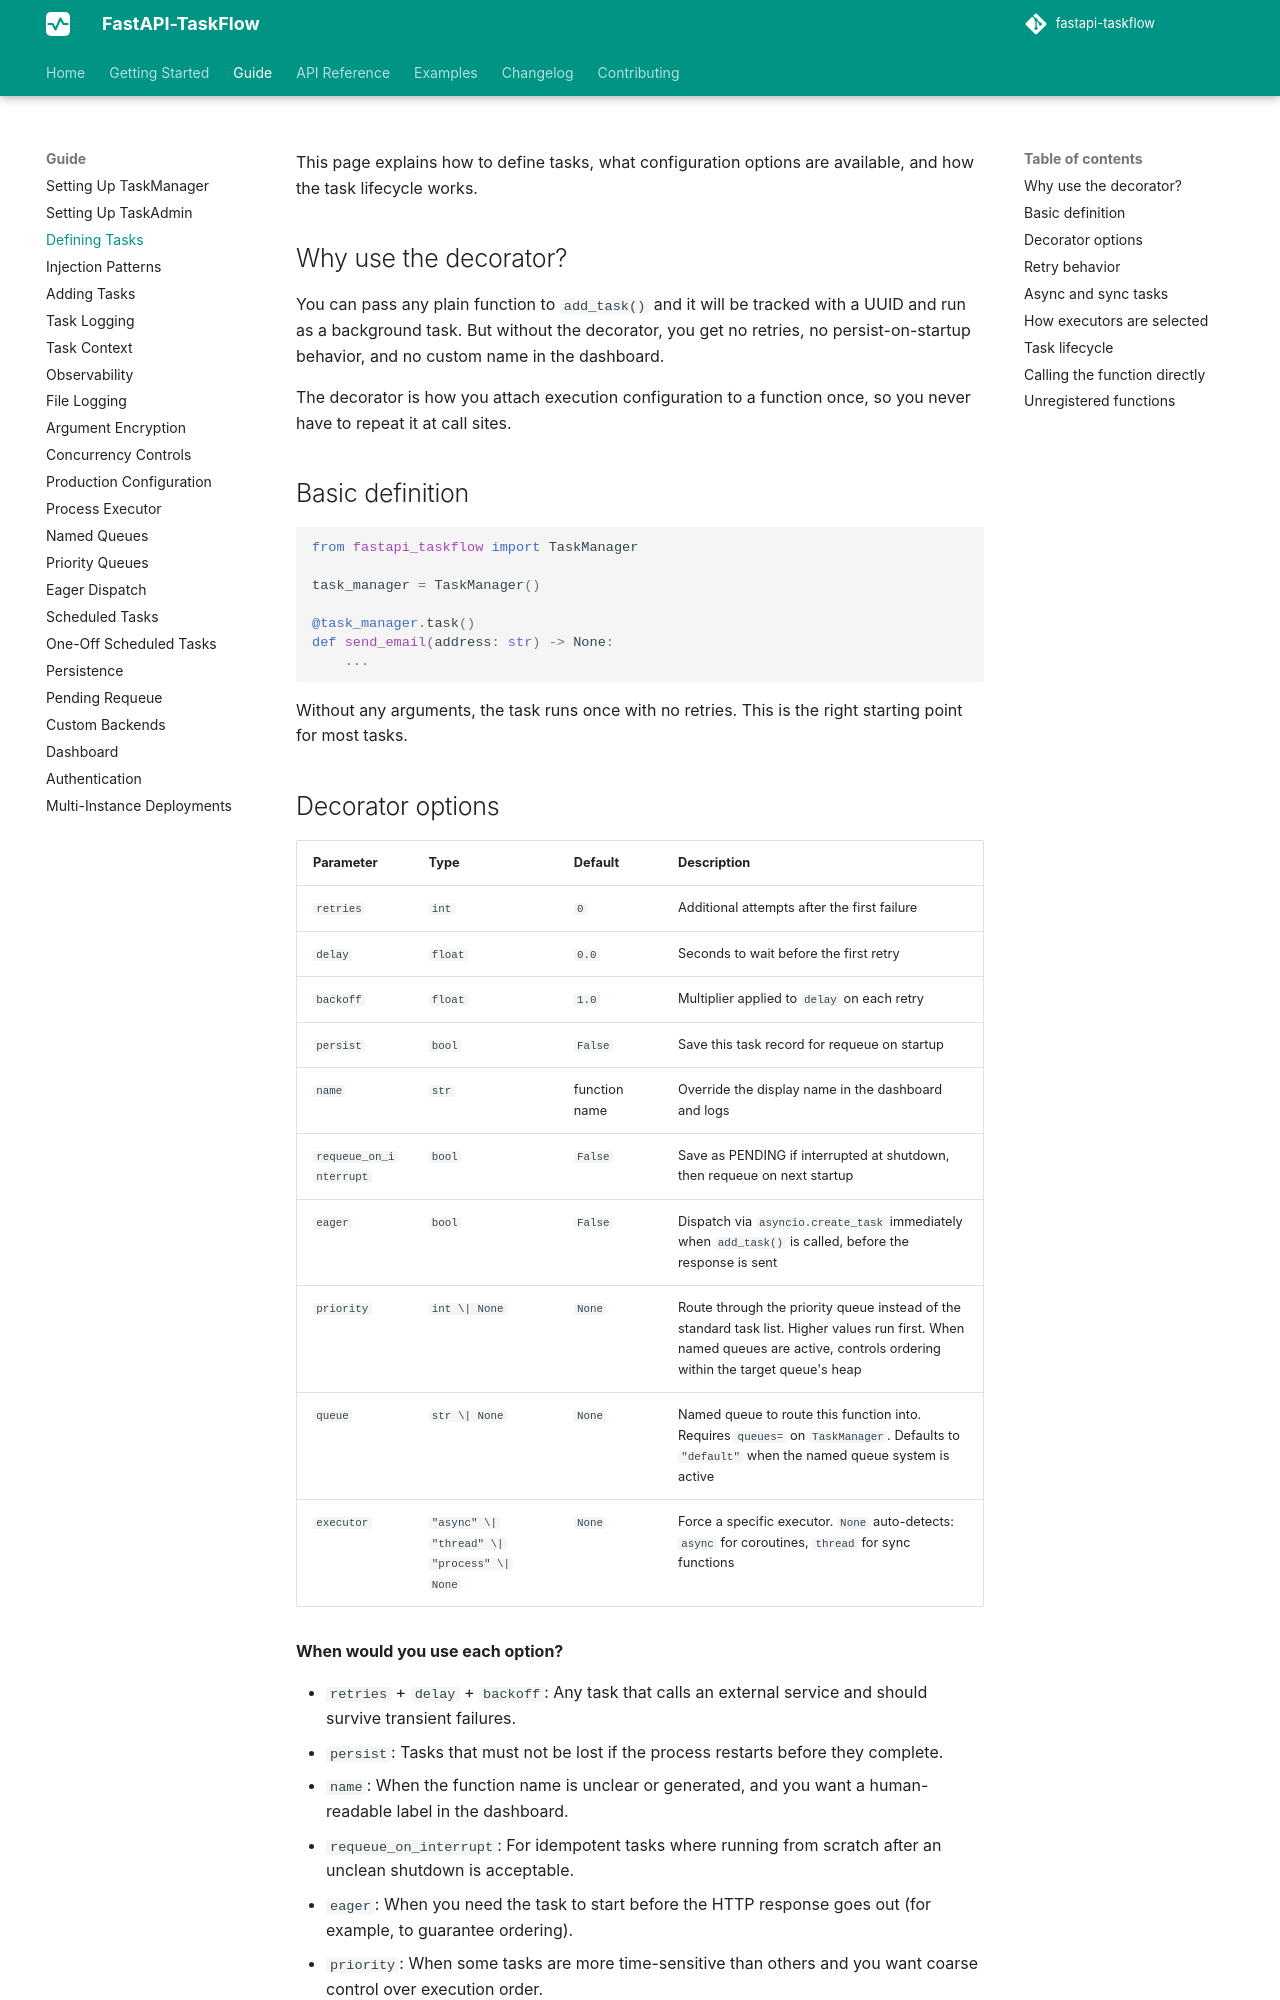

repository: Attakay78/fastapi-taskflow · page: guide/defining-tasks/index.html · generator: mkdocs

# Defining Tasks

This page explains how to define tasks, what configuration options are available, and how the task lifecycle works.

## Why use the decorator?

You can pass any plain function to `add_task()` and it will be tracked with a UUID and run as a background task. But without the decorator, you get no retries, no persist-on-startup behavior, and no custom name in the dashboard.

The decorator is how you attach execution configuration to a function once, so you never have to repeat it at call sites.

## Basic definition

```python
from fastapi_taskflow import TaskManager

task_manager = TaskManager()

@task_manager.task()
def send_email(address: str) -> None:
    ...
```

Without any arguments, the task runs once with no retries. This is the right starting point for most tasks.
